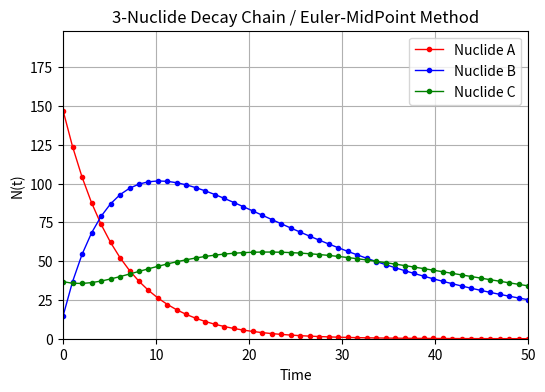

Reproduce this figure in Python.
# -*- coding: utf-8 -*-
"""
Created on Mon Oct 23 12:56:35 2023

@author: ASUS
"""

#Python Code: Decay chain 3-Nuclide / Agung Kurniawan (10219068)

import numpy as np
import matplotlib.pyplot as plt

#Main Parameters
codename = 'Euler-MidPoint'

N_A0 = 147
N_B0 = 0.1*N_A0
N_C0 = 0.25*N_A0
lambda_A = 0.17
lambda_B = 0.25*lambda_A
lambda_C = 0.35*lambda_A
t_final = 50
partitions = 50

#Array of parameters
time = np.linspace(0,t_final,partitions)
dt = time[1] - time[0]
N_A = np.zeros(partitions)
N_B = np.zeros(partitions)
N_C = np.zeros(partitions)
N_A[0] = N_A0
N_B[0] = N_B0
N_C[0] = N_C0

#Main Calculations Start (Modified-Euler Method)
for i in range(0, partitions-1):
    N_A_mid = N_A[i] - lambda_A*N_A[i]*0.5*dt
    N_B_mid = N_B[i] + (-lambda_B*N_B[i] + lambda_A*N_A[i])*0.5*dt
    N_C_mid = N_C[i] + (-lambda_C*N_C[i] + lambda_B*N_B[i])*0.5*dt
    N_A[i+1] = N_A[i] - lambda_A*N_A_mid*dt
    N_B[i+1] = N_B[i] + (-lambda_B*N_B_mid + lambda_A*N_A_mid)*dt
    N_C[i+1] = N_C[i] + (-lambda_C*N_C_mid + lambda_B*N_B_mid)*dt

plt.figure(figsize=(6,4), dpi=100)
plt.plot(time, N_A, label="Nuclide A", color="red", lw=1, marker='o', ms=3)
plt.plot(time, N_B, label="Nuclide B", color="blue", lw=1, marker='o', ms=3)
plt.plot(time, N_C, label="Nuclide C", color="green", lw=1, marker='o', ms=3)
plt.title("3-Nuclide Decay Chain / "+codename+" Method")
plt.xlabel("Time")
plt.ylabel("N(t)")
plt.xlim(0,t_final)
plt.ylim(0,N_A0+N_B0+N_C0)
plt.grid()
plt.legend()
plt.savefig("10219068_plot.png")
plt.show()